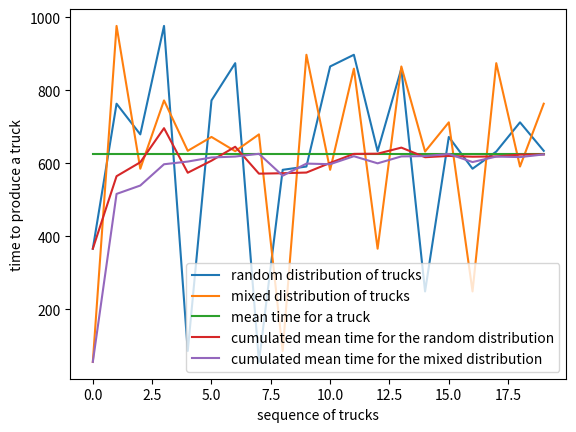

The matplotlib source for this figure:

#%%
from numpy import mean, array_split, random, cumsum
import numpy as np
from math import log2
from matplotlib import pyplot as plt
#%%
def mix_distribute_uniformly(arr : iter):
    """shuffles the array based on the mean of the value of the item
    
    Arguments:
        arr {iter} -- the array could be array of itegers or array of array of integer
    
    Returns:
        array -- mixed array
    """
    if len(arr) and isinstance(arr[0], list):
        arr = sorted(arr, key=mean)
    else:
        arr = sorted(arr)
    mix_arr = []
    while len(arr) >= 2:
        mix_arr.extend([arr.pop(0), arr.pop(-1)])
    if arr:
        mix_arr.extend(arr)
    return mix_arr


def merge_mix(arr: list) -> list:
    """mix the array item by item and groups by groups to give a uniform distribution
    
    Arguments:
        arr {list} -- [description]
    
    Returns:
        list -- mixed_array
    """
    level = len(arr)
    while level>=4:
        arr = array_split(arr, level)
        arr = list(map(list, arr))
        arr = mix_distribute_uniformly(arr)
        arr = [item for split in arr for item in split]        
        level /= 2
    return arr
#%%
arr = [12, 11, 13, 5, 6, 7]
arr = random.randint(0,high=1000, size=20)
arr_verif = arr.copy()
n = len(arr) 
print ("Given array is")
print(arr)

print ("\n\nmixed array is")
mix_arr = merge_mix(arr)
print(mix_arr)

plt.plot(arr, label='random distribution of trucks')
plt.plot(mix_arr, label='mixed distribution of trucks')
plt.plot( [mean(arr)]*len(arr), label='mean time for a truck')
plt.plot(cumsum(arr)/(np.arange(len(arr)) + np.ones(len(arr))), label='cumulated mean time for the random distribution')
plt.plot(cumsum(mix_arr)/(np.arange(len(arr)) + np.ones(len(arr))), label='cumulated mean time for the mixed distribution')
plt.legend()
plt.xlabel("sequence of trucks")
plt.ylabel("time to produce a truck")
plt.show()